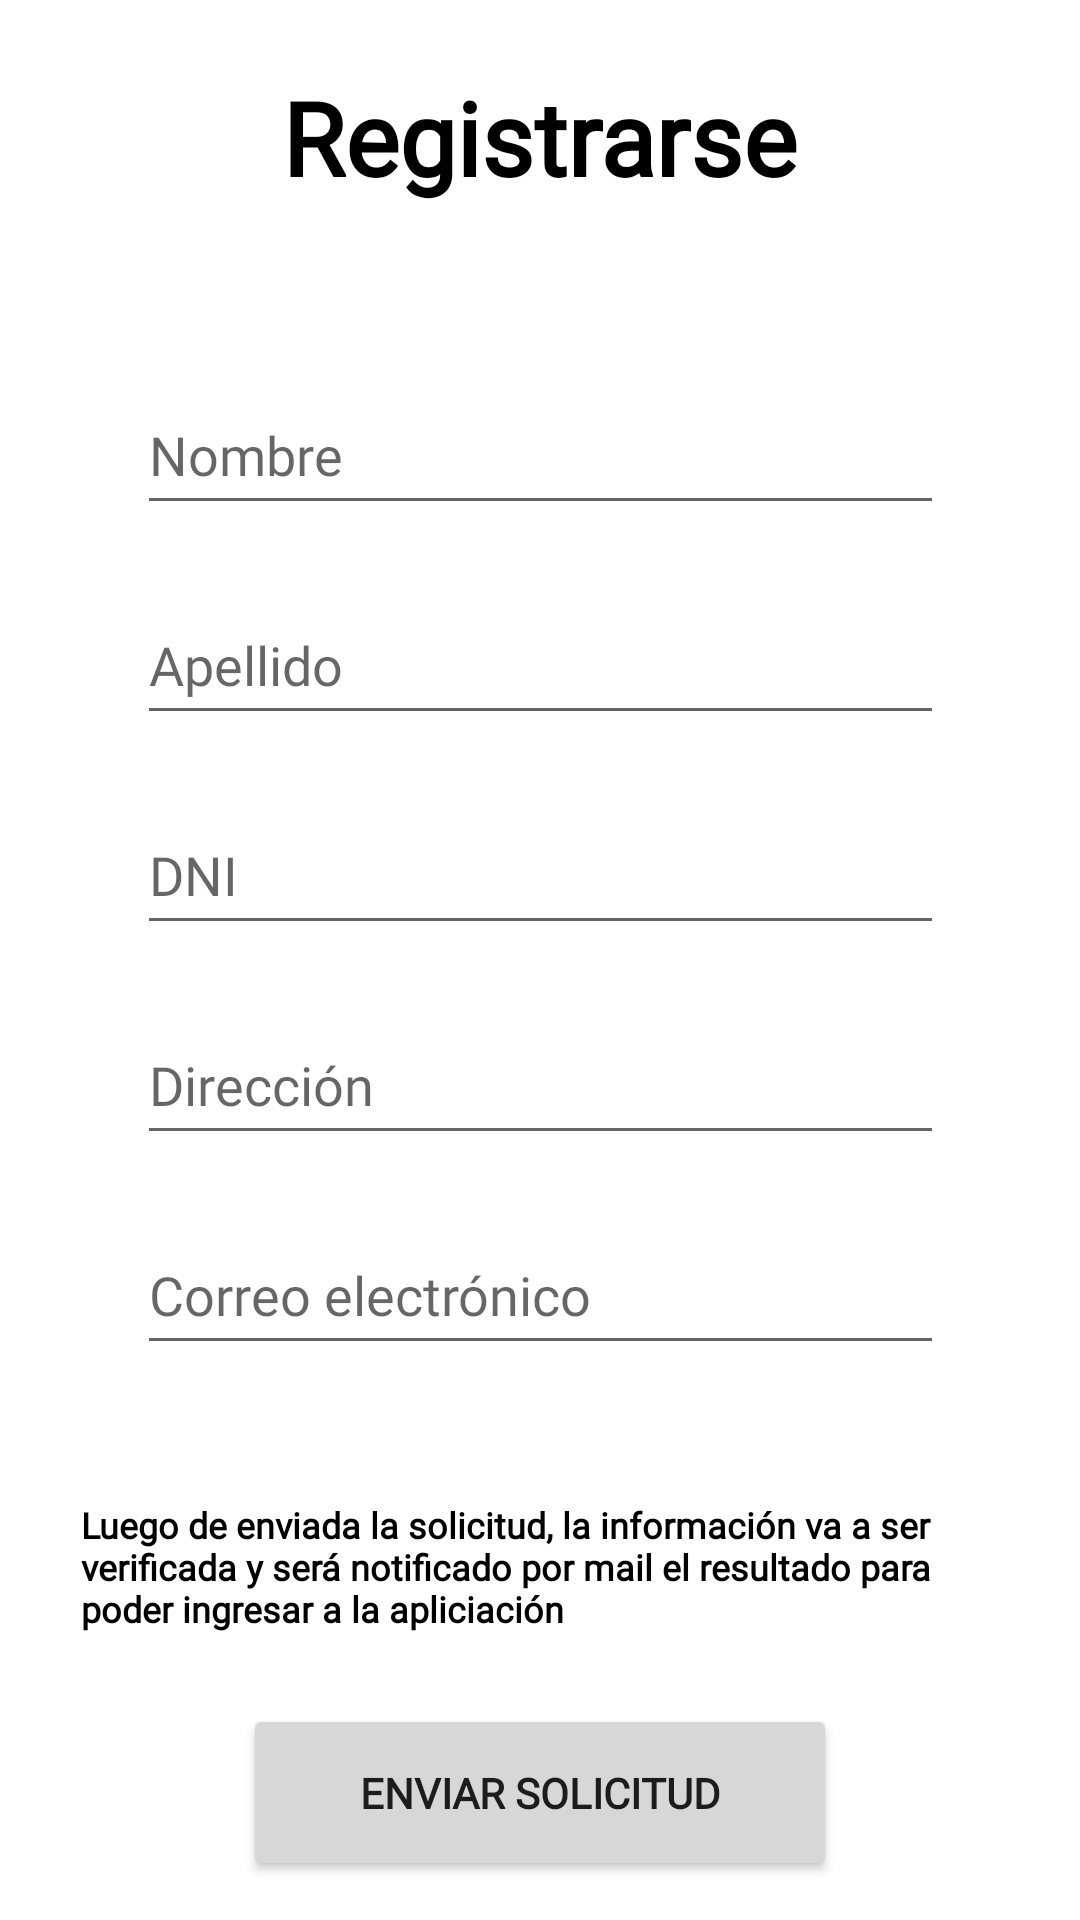

Produce the Android XML layout that renders to this screen, including the resource entries it uses.
<!-- AndroidManifest.xml: application theme Theme.GestionBarrial -->
<!-- res/layout/activity_register.xml -->
<?xml version="1.0" encoding="utf-8"?>
<androidx.constraintlayout.widget.ConstraintLayout xmlns:android="http://schemas.android.com/apk/res/android"
    xmlns:app="http://schemas.android.com/apk/res-auto"
    xmlns:tools="http://schemas.android.com/tools"
    android:layout_width="match_parent"
    android:layout_height="match_parent"
    tools:context=".activities.login.RegisterActivity">


    <TextView
        android:id="@+id/textView3"
        android:layout_width="wrap_content"
        android:layout_height="52dp"
        android:layout_marginTop="60dp"
        android:layout_marginBottom="25dp"
        android:fontFamily="@font/comfortaa"
        android:text="@string/registrarse_title"
        android:textColor="@color/black"
        android:textSize="34sp"
        android:textStyle="bold"
        app:layout_constraintBottom_toTopOf="@+id/editTextTextPersonName2"
        app:layout_constraintEnd_toEndOf="parent"
        app:layout_constraintHorizontal_bias="0.5"
        app:layout_constraintStart_toStartOf="parent"
        app:layout_constraintTop_toTopOf="parent" />

    <TextView
        android:id="@+id/textView4"
        android:layout_width="306dp"
        android:layout_height="44dp"
        android:layout_marginTop="25dp"
        android:layout_marginBottom="10dp"
        android:text="@string/mensaje_registro"
        android:textColor="@color/black"
        android:textSize="12sp"
        android:textStyle="bold"
        app:layout_constraintBottom_toTopOf="@+id/button_register"
        app:layout_constraintEnd_toEndOf="parent"
        app:layout_constraintHorizontal_bias="0.5"
        app:layout_constraintStart_toStartOf="parent"
        app:layout_constraintTop_toBottomOf="@+id/editTextTextPersonName6" />

    <Button
        android:id="@+id/button_register"
        android:layout_width="198dp"
        android:layout_height="59dp"
        android:layout_marginTop="14dp"
        android:layout_marginBottom="50dp"
        android:text="@string/enviar_solicitud"
        android:textStyle="bold"
        app:layout_constraintBottom_toBottomOf="parent"
        app:layout_constraintEnd_toEndOf="parent"
        app:layout_constraintHorizontal_bias="0.5"
        app:layout_constraintStart_toStartOf="parent"
        app:layout_constraintTop_toBottomOf="@+id/textView4"
        app:layout_constraintVertical_bias="1.0" />

    <EditText
        android:id="@+id/editTextTextPersonName2"
        android:layout_width="269dp"
        android:layout_height="50dp"
        android:layout_marginTop="25dp"
        android:layout_marginBottom="10dp"
        android:ems="10"
        android:hint="@string/nombre"
        android:inputType="textPersonName"
        app:layout_constraintBottom_toTopOf="@+id/editTextTextPersonName3"
        app:layout_constraintEnd_toEndOf="parent"
        app:layout_constraintHorizontal_bias="0.5"
        app:layout_constraintStart_toStartOf="parent"
        app:layout_constraintTop_toBottomOf="@+id/textView3" />

    <EditText
        android:id="@+id/editTextTextPersonName4"
        android:layout_width="269dp"
        android:layout_height="50dp"
        android:layout_marginTop="10dp"
        android:layout_marginBottom="10dp"
        android:ems="10"
        android:hint="@string/dni"
        android:inputType="textPersonName"
        app:layout_constraintBottom_toTopOf="@+id/editTextTextPersonName5"
        app:layout_constraintEnd_toEndOf="parent"
        app:layout_constraintHorizontal_bias="0.5"
        app:layout_constraintStart_toStartOf="parent"
        app:layout_constraintTop_toBottomOf="@+id/editTextTextPersonName3" />

    <EditText
        android:id="@+id/editTextTextPersonName5"
        android:layout_width="269dp"
        android:layout_height="50dp"
        android:layout_marginTop="10dp"
        android:layout_marginBottom="10dp"
        android:ems="10"
        android:hint="@string/direcci_n"
        android:inputType="textPersonName"
        app:layout_constraintBottom_toTopOf="@+id/editTextTextPersonName6"
        app:layout_constraintEnd_toEndOf="parent"
        app:layout_constraintHorizontal_bias="0.5"
        app:layout_constraintStart_toStartOf="parent"
        app:layout_constraintTop_toBottomOf="@+id/editTextTextPersonName4" />

    <EditText
        android:id="@+id/editTextTextPersonName6"
        android:layout_width="269dp"
        android:layout_height="50dp"
        android:layout_marginTop="10dp"
        android:layout_marginBottom="20dp"
        android:ems="10"
        android:hint="@string/correo_electronico"
        android:inputType="textPersonName"
        app:layout_constraintBottom_toTopOf="@+id/textView4"
        app:layout_constraintEnd_toEndOf="parent"
        app:layout_constraintHorizontal_bias="0.5"
        app:layout_constraintStart_toStartOf="parent"
        app:layout_constraintTop_toBottomOf="@+id/editTextTextPersonName5" />

    <EditText
        android:id="@+id/editTextTextPersonName3"
        android:layout_width="269dp"
        android:layout_height="50dp"
        android:layout_marginTop="10dp"
        android:layout_marginBottom="10dp"
        android:ems="10"
        android:hint="@string/apellido"
        android:inputType="textPersonName"
        app:layout_constraintBottom_toTopOf="@+id/editTextTextPersonName4"
        app:layout_constraintEnd_toEndOf="parent"
        app:layout_constraintHorizontal_bias="0.5"
        app:layout_constraintStart_toStartOf="parent"
        app:layout_constraintTop_toBottomOf="@+id/editTextTextPersonName2" />

</androidx.constraintlayout.widget.ConstraintLayout>
<!-- resources referenced by this layout -->
<resources>
  <string name="apellido">Apellido</string>
  <string name="correo_electronico">Correo electrónico</string>
  <string name="direcci_n">Dirección</string>
  <string name="dni">DNI</string>
  <string name="enviar_solicitud">Enviar solicitud</string>
  <string name="mensaje_registro">Luego de enviada la solicitud, la información va a ser verificada y será notificado por mail el resultado para poder ingresar a la apliciación</string>
  <string name="nombre">Nombre</string>
  <string name="registrarse_title">Registrarse</string>
  <style name="Theme.GestionBarrial" parent="Theme.MaterialComponents.DayNight.DarkActionBar">
          
          <item name="colorPrimary">@color/black</item>
          <item name="colorPrimaryVariant">@android:color/darker_gray</item>
          <item name="colorOnPrimary">@color/white</item>
          
          <item name="colorSecondary">@color/teal_200</item>
          <item name="colorSecondaryVariant">@color/teal_700</item>
          <item name="colorOnSecondary">@color/black</item>
          
          <item name="android:statusBarColor" tools:targetApi="l">?attr/colorPrimaryVariant</item>
          
          <item name="fontFamily">@font/comfortaa</item>
          <item name="windowActionBar">false</item>
          <item name="windowNoTitle">true</item>
          <item name="android:windowAnimationStyle">@null</item>
      </style>
  <!-- not gathered from this repository: default colours our renderer supplied (Android Studio template values) -->
  <color name="teal_200">#FF03DAC5</color>
  <color name="teal_700">#FF018786</color>
  <color name="black">#FF000000</color>
  <color name="white">#FFFFFFFF</color>
</resources>
